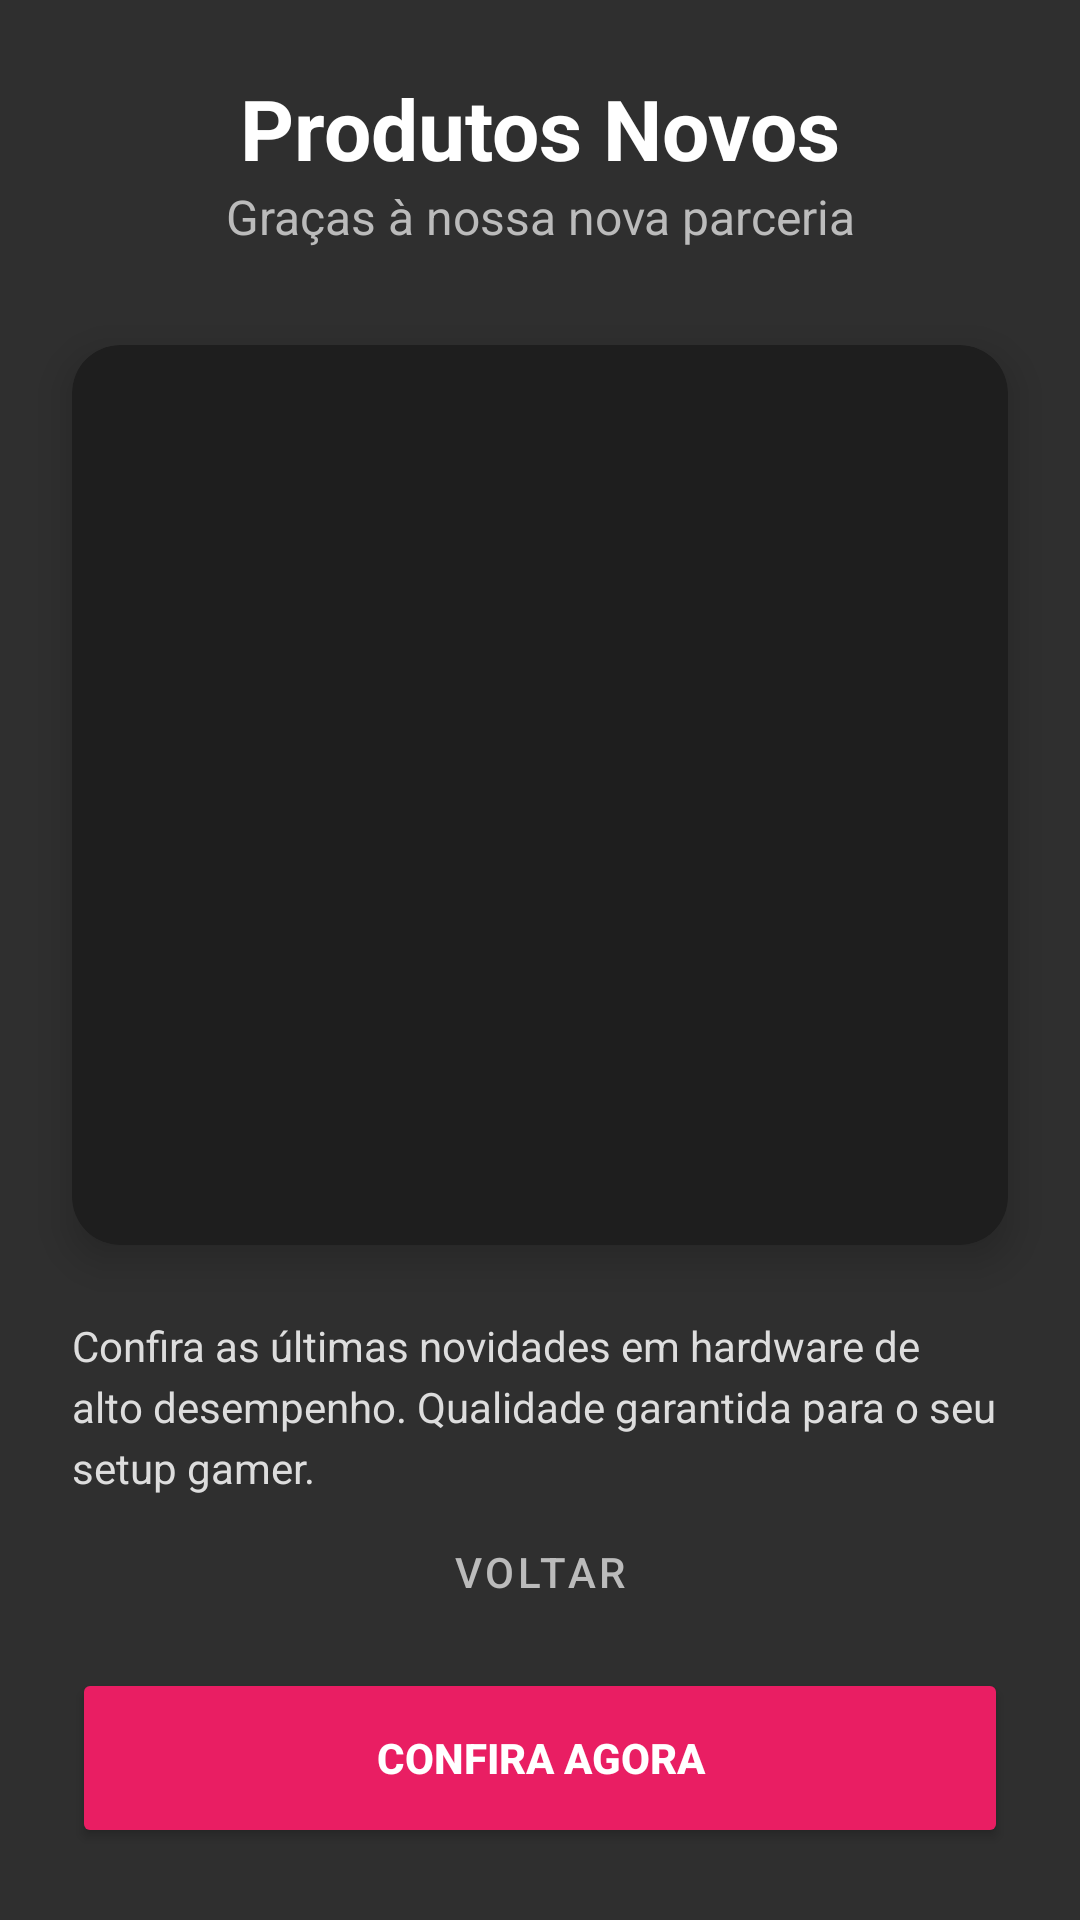

Write the Android layout XML for this screen, with the resource values it uses.
<!-- AndroidManifest.xml: application theme Theme.ProjetoPichau -->
<!-- res/layout/activity_second.xml -->
<?xml version="1.0" encoding="utf-8"?>
<androidx.constraintlayout.widget.ConstraintLayout xmlns:android="http://schemas.android.com/apk/res/android"
    xmlns:app="http://schemas.android.com/apk/res-auto"
    xmlns:tools="http://schemas.android.com/tools"
    android:layout_width="match_parent"
    android:layout_height="match_parent"
    android:background="#2F2F2F"
    tools:context=".SecondActivity">

    
    <TextView
        android:id="@+id/textViewTitle"
        android:layout_width="wrap_content"
        android:layout_height="wrap_content"
        android:layout_marginTop="24dp"
        android:text="Produtos Novos"
        android:textColor="#FFFFFF"
        android:textSize="28sp"
        android:textStyle="bold"
        app:layout_constraintEnd_toEndOf="parent"
        app:layout_constraintStart_toStartOf="parent"
        app:layout_constraintTop_toTopOf="parent" />

    <TextView
        android:id="@+id/textViewSubtitle"
        android:layout_width="wrap_content"
        android:layout_height="wrap_content"
        android:text="Graças à nossa nova parceria"
        android:textColor="#BBBBBB"
        android:textSize="16sp"
        app:layout_constraintEnd_toEndOf="parent"
        app:layout_constraintStart_toStartOf="parent"
        app:layout_constraintTop_toBottomOf="@id/textViewTitle" />

    
    <androidx.cardview.widget.CardView
        android:id="@+id/cardProduct"
        android:layout_width="0dp"
        android:layout_height="300dp"
        android:layout_marginHorizontal="24dp"
        android:layout_marginTop="32dp"
        app:cardBackgroundColor="#1E1E1E"
        app:cardCornerRadius="16dp"
        app:cardElevation="8dp"
        app:layout_constraintEnd_toEndOf="parent"
        app:layout_constraintStart_toStartOf="parent"
        app:layout_constraintTop_toBottomOf="@id/textViewSubtitle">

        <ImageView
            android:id="@+id/imageViewProduct"
            android:layout_width="match_parent"
            android:layout_height="match_parent"
            android:padding="16dp"
            android:scaleType="centerInside"
            app:srcCompat="@drawable/_7cf8a01b_f9f2_4ae4_b9f8_0eb56955b8eb" />
    </androidx.cardview.widget.CardView>

    
    <TextView
        android:id="@+id/textViewDescription"
        android:layout_width="0dp"
        android:layout_height="wrap_content"
        android:layout_marginHorizontal="24dp"
        android:layout_marginTop="24dp"
        android:lineSpacingExtra="4dp"
        android:text="Confira as últimas novidades em hardware de alto desempenho. Qualidade garantida para o seu setup gamer."
        android:textColor="#DDDDDD"
        android:textSize="14sp"
        app:layout_constraintEnd_toEndOf="parent"
        app:layout_constraintStart_toStartOf="parent"
        app:layout_constraintTop_toBottomOf="@id/cardProduct" />

    
    <Button
        android:id="@+id/btnBuy"
        android:layout_width="0dp"
        android:layout_height="60dp"
        android:layout_marginHorizontal="24dp"
        android:layout_marginBottom="24dp"
        android:backgroundTint="#E91E63"
        android:text="CONFIRA AGORA"
        android:textColor="#FFFFFF"
        android:textStyle="bold"
        app:cornerRadius="12dp"
        app:layout_constraintBottom_toBottomOf="parent"
        app:layout_constraintEnd_toEndOf="parent"
        app:layout_constraintStart_toStartOf="parent" />

    <Button
        android:id="@+id/btnBack"
        style="@style/Widget.MaterialComponents.Button.TextButton"
        android:layout_width="wrap_content"
        android:layout_height="wrap_content"
        android:layout_marginBottom="8dp"
        android:text="Voltar"
        android:textColor="#BBBBBB"
        app:layout_constraintBottom_toTopOf="@id/btnBuy"
        app:layout_constraintEnd_toEndOf="parent"
        app:layout_constraintStart_toStartOf="parent" />

</androidx.constraintlayout.widget.ConstraintLayout>
<!-- resources referenced by this layout -->
<resources>
  <style name="Theme.ProjetoPichau" parent="Base.Theme.ProjetoPichau" />
  <style name="Base.Theme.ProjetoPichau" parent="Theme.Material3.DayNight.NoActionBar">
          
          
      </style>
</resources>
